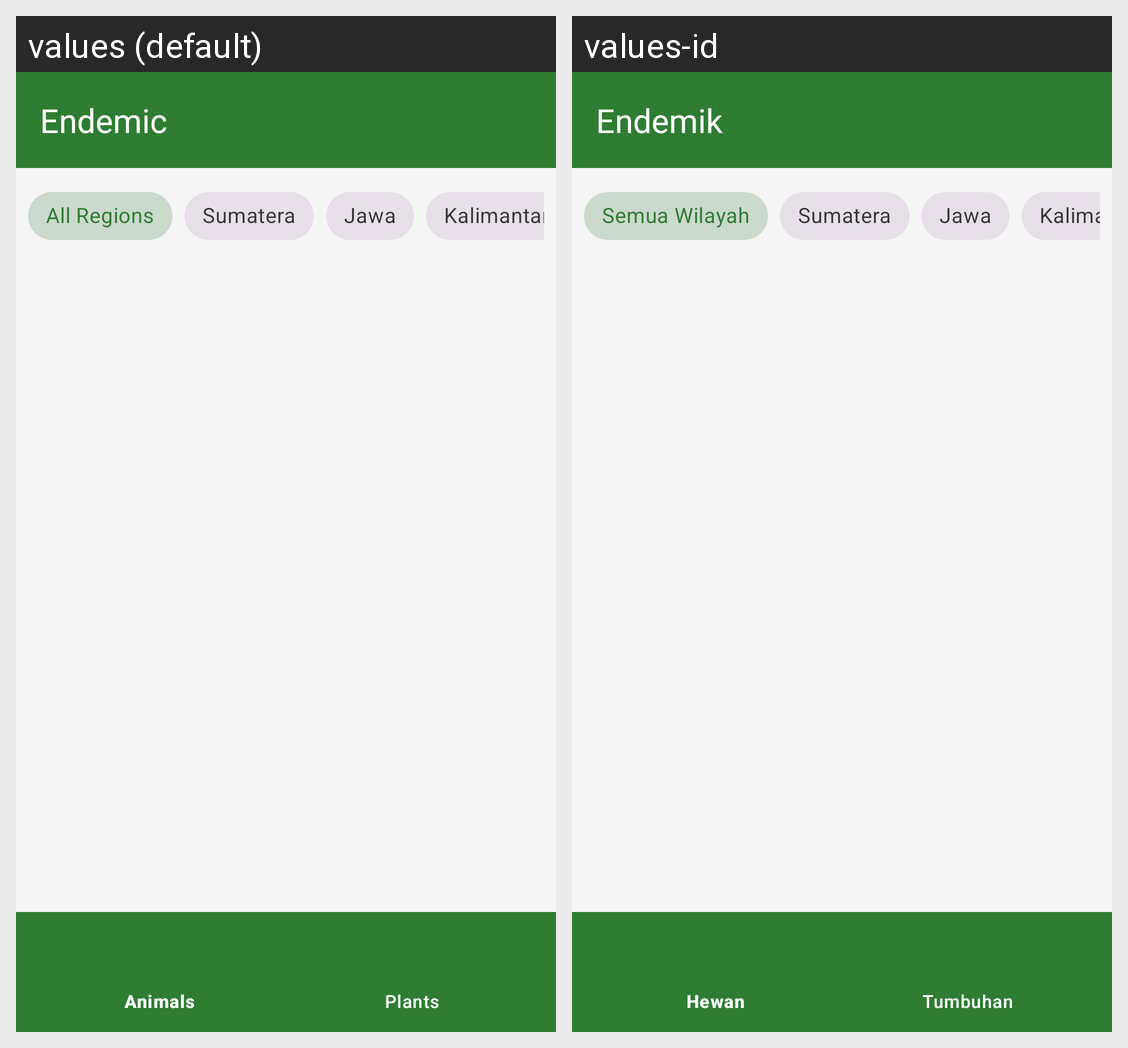

Here is an Android app screen in its default locale and in the app's own translations. Write out the translated-string differences for the strings that appear on this screen.
Android screen res/layout/activity_home.xml rendered under 2 locales, left to right: values (default), values-id. Device: Nexus 5 (rendered at 1080×1920; each locale shown at half size, 540×960, under a caption strip naming it); theme Theme.Endemic.
Strings drawn on this screen, with the default value and each locale's value (text and hints the layout hard-codes, and strings that could not be matched under every locale, appear in the picture but are not listed):

title_home
  values: Endemic
  values-id: Endemik

region_all
  values: All Regions
  values-id: Semua Wilayah

region_sumatera
  values: Sumatera
  values-id: Sumatera

region_jawa
  values: Jawa
  values-id: Jawa

region_kalimantan
  values: Kalimantan
  values-id: Kalimantan
